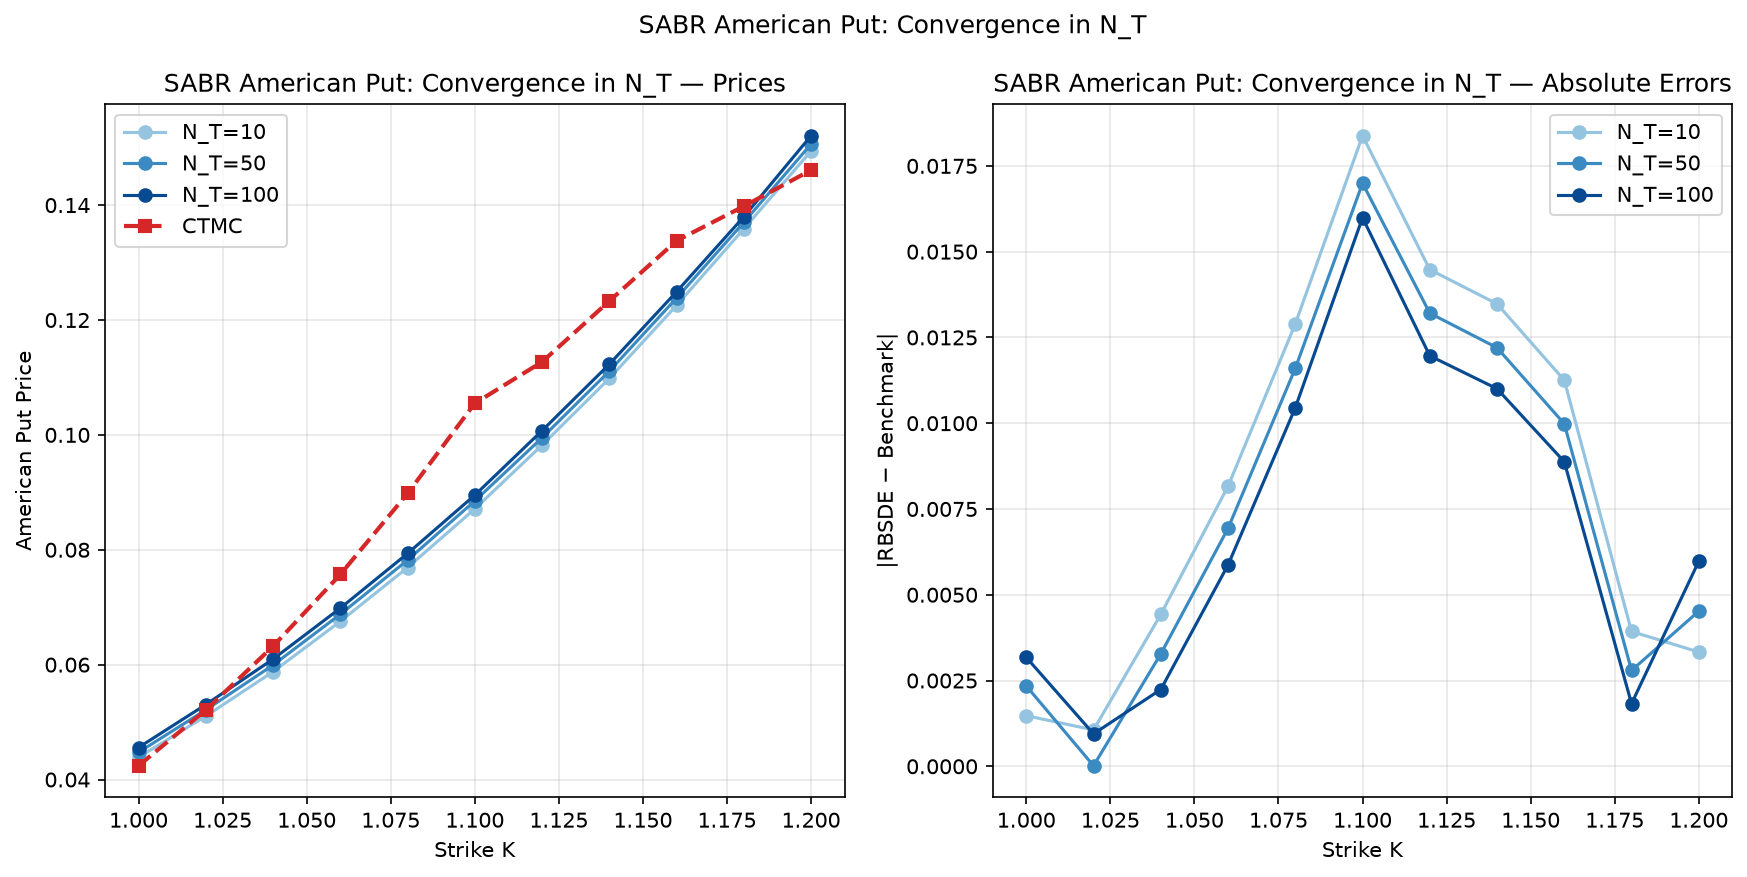

The data file committed next to this chart (first rows):
strike, ctmc, rbsde_N10, std_N10, rbsde_N50, std_N50, rbsde_N100, std_N100
1, 0.0424, 0.04387, 0.000532, 0.04474, 0.000281, 0.04557, 0.000123
1.02, 0.0521, 0.05104, 0.000339, 0.05212, 0.000300, 0.05304, 0.000129
1.04, 0.0632, 0.05878, 0.000199, 0.05992, 0.000295, 0.06096, 0.000176
1.06, 0.0757, 0.06754, 0.000236, 0.06877, 0.000478, 0.06983, 0.000136
1.08, 0.0898, 0.07691, 0.000409, 0.0782, 0.000470, 0.07935, 0.000255
1.1, 0.1055, 0.08712, 0.000366, 0.08851, 0.000403, 0.08951, 0.000115
1.12, 0.1127, 0.09822, 0.000392, 0.09949, 0.000536, 0.1007, 0.000158
1.14, 0.1233, 0.1098, 0.000524, 0.1111, 0.000465, 0.1123, 0.000050
1.16, 0.1338, 0.1225, 0.000499, 0.1238, 0.000254, 0.1249, 0.000162
1.18, 0.1398, 0.1359, 0.000419, 0.137, 0.000712, 0.138, 0.000217
1.2, 0.1461, 0.1494, 0.000665, 0.1506, 0.000664, 0.1521, 0.000087
